Labelled photos from "dataset", an image-classification folder in luizcarlosjj/Agrovision. The possible labels are: frog eye, healthy, soybean leaf, target spot.

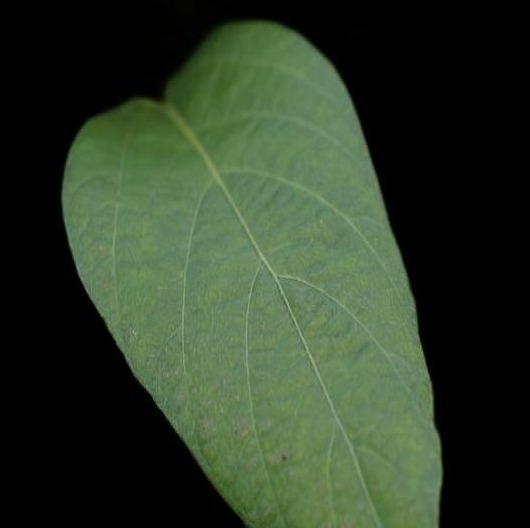
Label: soybean leaf

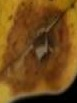
Label: target spot

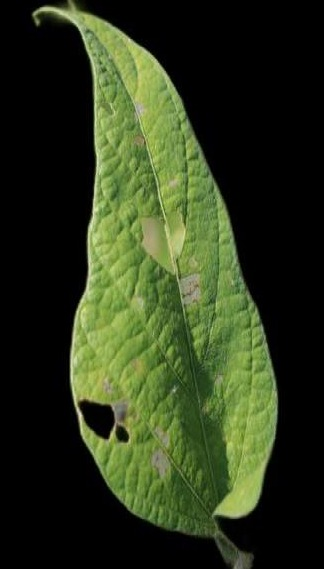
Label: healthy

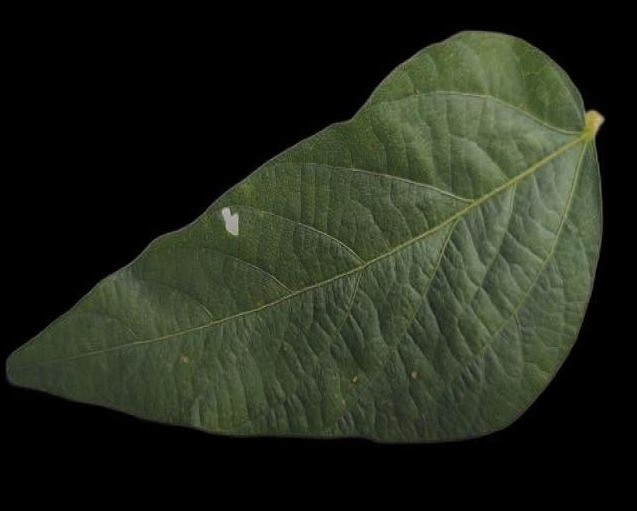
Label: soybean leaf

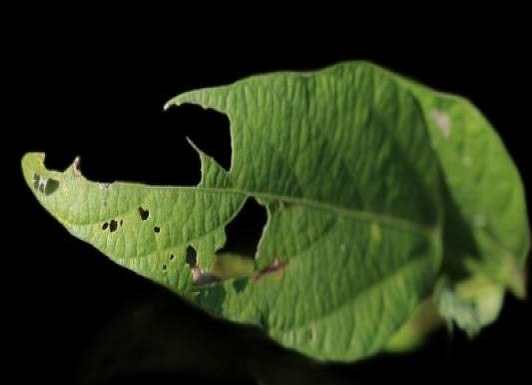
Label: healthy

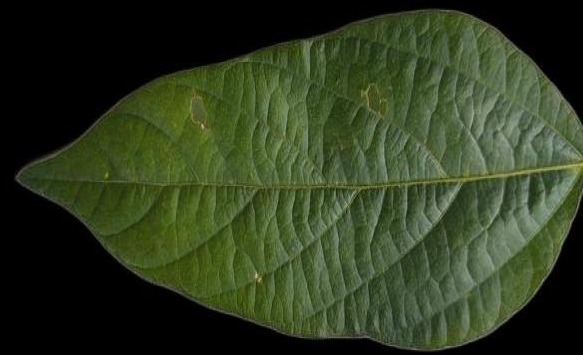
Label: healthy
